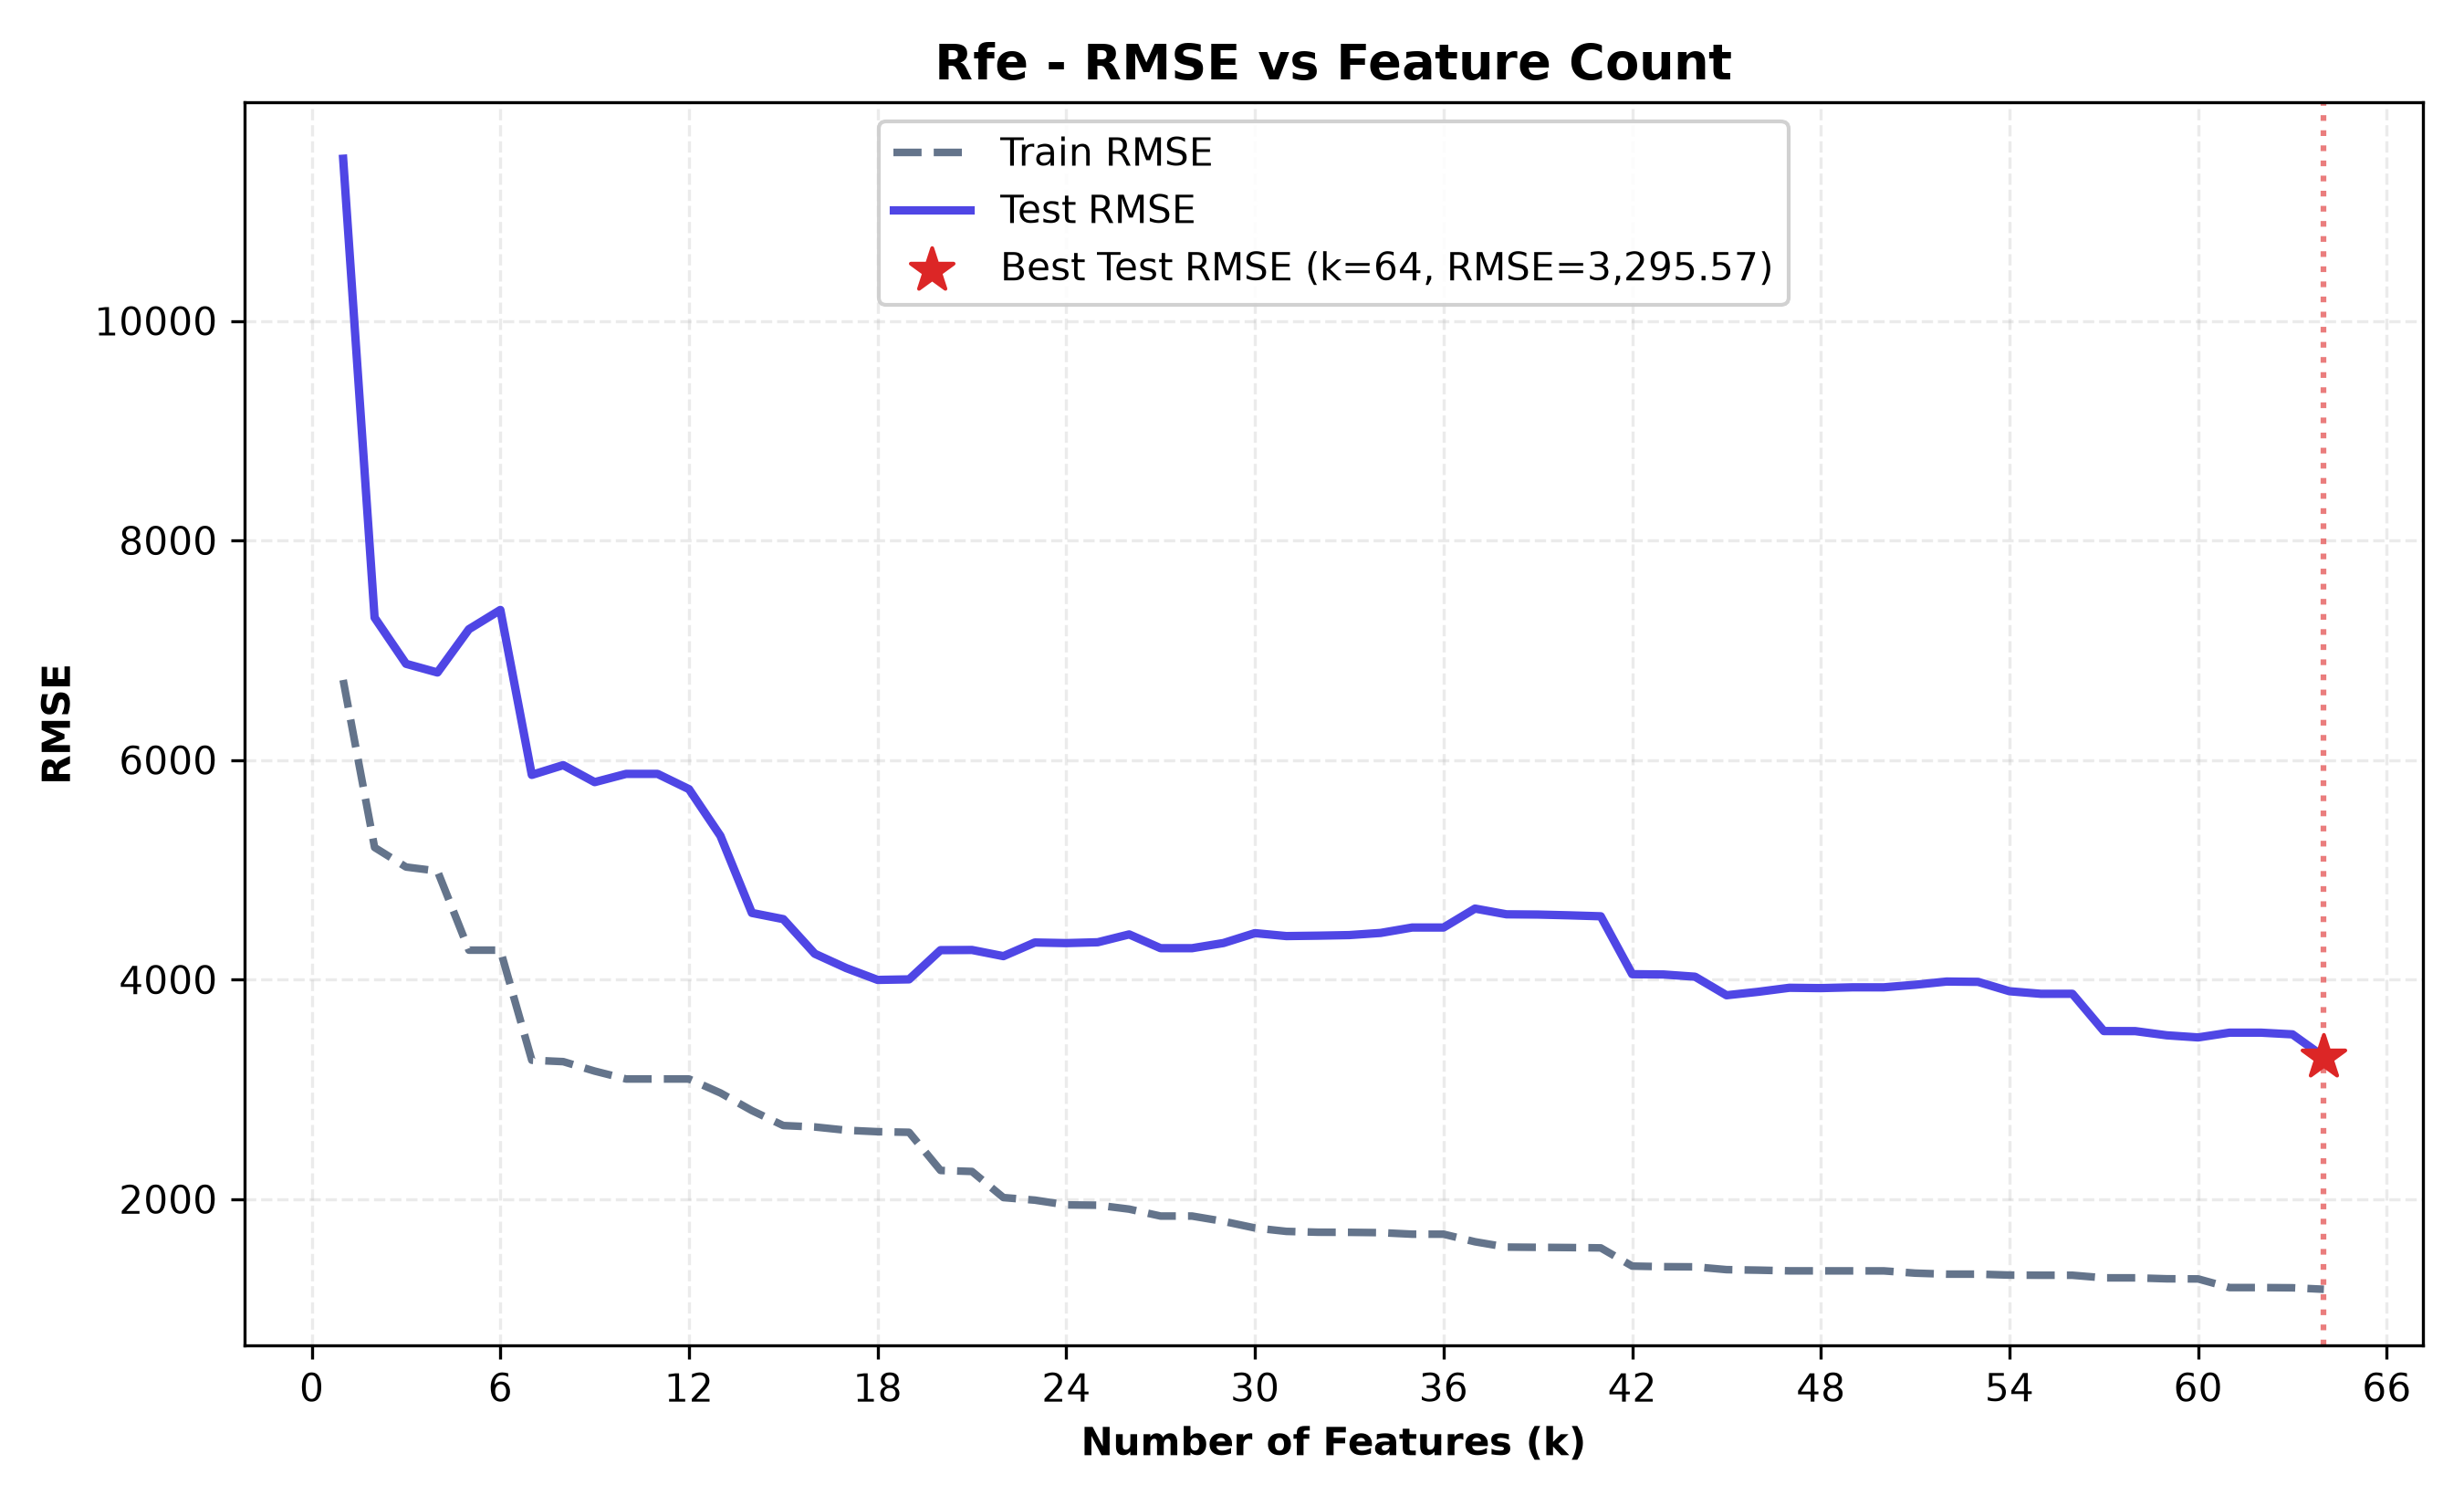

The data file committed next to this chart (first rows):
n_features, selected_features, train_rmse, test_rmse, train_r2, test_r2, cv_rmse
1, num-of-cylinders_three, 6729, 11476, 0.007595, -0.07647, 6667
2, num-of-cylinders_three, num-of-cylinders…, 5203, 7297, 0.4066, 0.5648, 5461
3, num-of-cylinders_three, num-of-cylinders…, 5025, 6876, 0.4465, 0.6136, 5241
4, num-of-cylinders_three, num-of-cylinders…, 4989, 6797, 0.4545, 0.6224, 5247
5, num-of-cylinders_three, num-of-cylinders…, 4268, 7191, 0.6008, 0.5773, 5058
6, num-of-cylinders_three, num-of-cylinders…, 4268, 7367, 0.6008, 0.5564, 5058
7, num-of-cylinders_three, num-of-cylinders…, 3265, 5864, 0.7663, 0.7189, 3826
8, num-of-cylinders_three, num-of-cylinders…, 3253, 5953, 0.7681, 0.7103, 3916
9, num-of-cylinders_three, num-of-cylinders…, 3166, 5798, 0.7802, 0.7252, 3933
10, num-of-cylinders_three, num-of-cylinders…, 3095, 5873, 0.7901, 0.718, 3886
11, num-of-cylinders_three, num-of-cylinders…, 3095, 5873, 0.7901, 0.718, 3929
12, num-of-cylinders_three, num-of-cylinders…, 3095, 5734, 0.7901, 0.7312, 3929
13, num-of-cylinders_three, num-of-cylinders…, 2967, 5309, 0.807, 0.7696, 3864
14, num-of-cylinders_three, num-of-cylinders…, 2807, 4607, 0.8273, 0.8265, 3801
15, num-of-cylinders_three, num-of-cylinders…, 2670, 4550, 0.8437, 0.8308, 3741
16, num-of-cylinders_three, num-of-cylinders…, 2658, 4235, 0.8452, 0.8534, 3803
17, num-of-cylinders_three, num-of-cylinders…, 2628, 4105, 0.8486, 0.8623, 3411
18, num-of-cylinders_three, num-of-cylinders…, 2614, 3997, 0.8502, 0.8694, 3389
19, num-of-cylinders_three, num-of-cylinders…, 2609, 4002, 0.8508, 0.8691, 3387
20, num-of-cylinders_three, num-of-cylinders…, 2261, 4268, 0.8879, 0.8511, 3173
21, num-of-cylinders_three, num-of-cylinders…, 2252, 4270, 0.8888, 0.851, 3173
22, num-of-cylinders_three, num-of-cylinders…, 2014, 4213, 0.9111, 0.8549, 3105
23, num-of-cylinders_three, num-of-cylinders…, 1991, 4338, 0.9131, 0.8462, 3437
24, num-of-cylinders_three, num-of-cylinders…, 1948, 4332, 0.9168, 0.8466, 3411
25, num-of-cylinders_three, num-of-cylinders…, 1945, 4340, 0.9171, 0.8461, 3429
26, num-of-cylinders_three, num-of-cylinders…, 1909, 4411, 0.9201, 0.8409, 3378
27, num-of-cylinders_three, num-of-cylinders…, 1846, 4286, 0.9253, 0.8499, 3335
28, num-of-cylinders_three, num-of-cylinders…, 1846, 4286, 0.9253, 0.8499, 3363
29, num-of-cylinders_three, num-of-cylinders…, 1798, 4333, 0.9291, 0.8465, 3417
30, num-of-cylinders_three, num-of-cylinders…, 1738, 4423, 0.9338, 0.8401, 3396
31, num-of-cylinders_three, num-of-cylinders…, 1706, 4396, 0.9362, 0.842, 3361
32, num-of-cylinders_three, num-of-cylinders…, 1699, 4400, 0.9367, 0.8418, 3386
33, num-of-cylinders_three, num-of-cylinders…, 1698, 4405, 0.9368, 0.8414, 3389
34, num-of-cylinders_three, num-of-cylinders…, 1695, 4425, 0.937, 0.84, 3390
35, num-of-cylinders_three, num-of-cylinders…, 1681, 4474, 0.9381, 0.8364, 3390
36, num-of-cylinders_three, num-of-cylinders…, 1681, 4474, 0.9381, 0.8364, 3390
37, num-of-cylinders_three, num-of-cylinders…, 1612, 4647, 0.9431, 0.8235, 3364
38, num-of-cylinders_three, num-of-cylinders…, 1563, 4594, 0.9464, 0.8275, 3286
39, num-of-cylinders_three, num-of-cylinders…, 1561, 4592, 0.9466, 0.8276, 3291
40, num-of-cylinders_three, num-of-cylinders…, 1559, 4585, 0.9467, 0.8282, 3291
41, num-of-cylinders_three, num-of-cylinders…, 1556, 4576, 0.9469, 0.8288, 3285
42, num-of-cylinders_three, num-of-cylinders…, 1390, 4049, 0.9576, 0.866, 2894
43, num-of-cylinders_three, num-of-cylinders…, 1385, 4046, 0.958, 0.8662, 2920
44, num-of-cylinders_three, num-of-cylinders…, 1383, 4026, 0.9581, 0.8675, 2976
45, num-of-cylinders_three, num-of-cylinders…, 1358, 3857, 0.9596, 0.8784, 2884
46, num-of-cylinders_three, num-of-cylinders…, 1353, 3888, 0.9598, 0.8764, 2906
47, num-of-cylinders_three, num-of-cylinders…, 1347, 3925, 0.9602, 0.8741, 2918
48, num-of-cylinders_three, num-of-cylinders…, 1347, 3922, 0.9602, 0.8743, 2978
49, num-of-cylinders_three, num-of-cylinders…, 1347, 3929, 0.9602, 0.8738, 2978
50, num-of-cylinders_three, num-of-cylinders…, 1347, 3929, 0.9602, 0.8738, 2979
51, num-of-cylinders_three, num-of-cylinders…, 1326, 3953, 0.9614, 0.8723, 2998
52, num-of-cylinders_three, num-of-cylinders…, 1317, 3982, 0.962, 0.8704, 3004
53, num-of-cylinders_three, num-of-cylinders…, 1317, 3979, 0.962, 0.8706, 3014
54, num-of-cylinders_three, num-of-cylinders…, 1308, 3894, 0.9625, 0.8761, 3040
55, num-of-cylinders_three, num-of-cylinders…, 1307, 3870, 0.9625, 0.8776, 3025
56, num-of-cylinders_three, num-of-cylinders…, 1307, 3871, 0.9626, 0.8776, 3043
57, num-of-cylinders_three, num-of-cylinders…, 1283, 3531, 0.9639, 0.8981, 2920
58, num-of-cylinders_three, num-of-cylinders…, 1283, 3531, 0.9639, 0.8981, 2930
59, num-of-cylinders_three, num-of-cylinders…, 1275, 3492, 0.9644, 0.9003, 3068
60, num-of-cylinders_three, num-of-cylinders…, 1273, 3473, 0.9645, 0.9014, 3086
... 4 more rows
